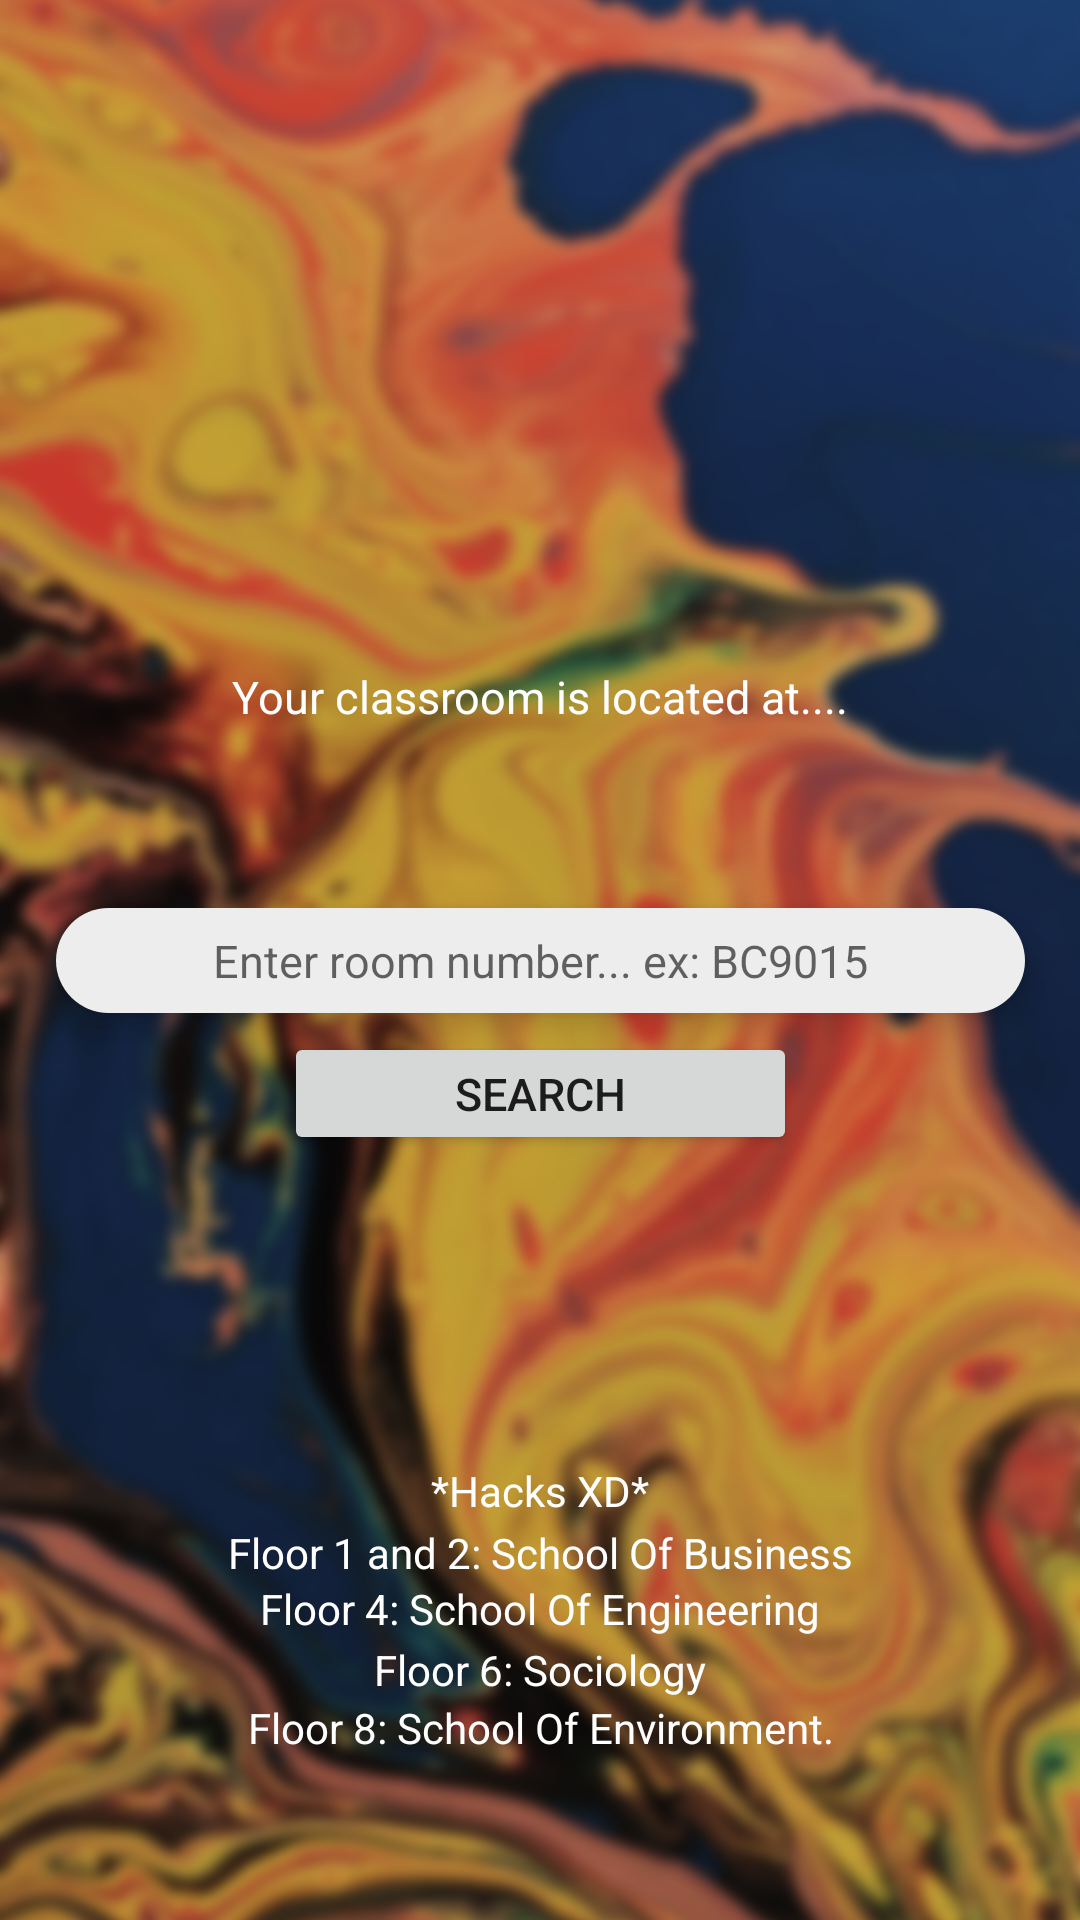

Write the Android layout XML for this screen, with the resource values it uses.
<!-- AndroidManifest.xml: application theme Theme.Iubca -->
<!-- res/layout/activity_find_my_class_room.xml -->
<?xml version="1.0" encoding="utf-8"?>
<androidx.constraintlayout.widget.ConstraintLayout xmlns:android="http://schemas.android.com/apk/res/android"
    xmlns:app="http://schemas.android.com/apk/res-auto"
    xmlns:tools="http://schemas.android.com/tools"
    android:layout_width="match_parent"
    android:layout_height="match_parent"
    tools:context=".FindMyClassRoom">

    <ImageView
        android:id="@+id/imageView2"
        android:layout_width="match_parent"
        android:layout_height="match_parent"
        android:scaleType="centerCrop"
        android:src="@drawable/paintbackgroundthree"
        app:layout_constraintBottom_toBottomOf="parent"
        app:layout_constraintEnd_toEndOf="parent"
        app:layout_constraintStart_toStartOf="parent"
        app:layout_constraintTop_toTopOf="parent" />


    <TextView
        android:id="@+id/result"
        android:layout_width="match_parent"
        android:layout_height="wrap_content"
        android:text="@string/classlocation"
        android:textAlignment="center"
        android:textColor="@color/white"
        android:textSize="15sp"
        app:layout_constraintBottom_toBottomOf="parent"
        app:layout_constraintEnd_toEndOf="parent"
        app:layout_constraintStart_toStartOf="parent"
        app:layout_constraintTop_toTopOf="parent"
        app:layout_constraintVertical_bias="0.358" />

    <EditText
        android:id="@+id/roomNumber"
        android:onClick="roomNumber_OnClick"
        android:layout_width="323dp"
        android:layout_height="35dp"
        android:layout_margin="15dp"
        android:imeOptions="actionGo"
        android:background="@drawable/custom_edittext"
        android:hint="@string/input_hint"
        android:textAlignment="center"
        android:textSize="15sp"
        android:textColor="@color/black"
        app:layout_constraintBottom_toBottomOf="parent"
        app:layout_constraintEnd_toEndOf="parent"
        app:layout_constraintStart_toStartOf="parent"
        app:layout_constraintTop_toTopOf="parent"
        android:elevation="6dp"/>

    <Button
        android:id="@+id/search"
        android:onClick="search"
        android:layout_width="171dp"
        android:layout_height="41dp"
        android:text="Search"
        android:textSize="15sp"
        android:textAlignment="center"
        app:layout_constraintBottom_toBottomOf="@+id/imageView2"
        app:layout_constraintEnd_toEndOf="parent"
        app:layout_constraintStart_toStartOf="parent"
        app:layout_constraintTop_toBottomOf="@+id/roomNumber"
        app:layout_constraintVertical_bias="0.024" />


    <TextView
        android:id="@+id/SOB"
        android:textColor="@color/white"
        android:layout_width="match_parent"
        android:textAlignment="center"
        android:layout_height="wrap_content"
        android:gravity="center_horizontal"
        android:text="@string/SOB"
        app:layout_constraintBottom_toBottomOf="parent"
        app:layout_constraintEnd_toEndOf="parent"
        app:layout_constraintStart_toStartOf="parent"
        app:layout_constraintTop_toTopOf="parent"
        app:layout_constraintVertical_bias="0.818" />

    <TextView
        android:id="@+id/SOS"
        android:layout_width="match_parent"
        android:layout_height="wrap_content"
        android:text="@string/SOS"
        android:textAlignment="center"
        android:textColor="@color/white"
        app:layout_constraintBottom_toBottomOf="parent"
        app:layout_constraintEnd_toEndOf="parent"
        app:layout_constraintHorizontal_bias="0.0"
        app:layout_constraintStart_toStartOf="parent"
        app:layout_constraintTop_toTopOf="parent"
        app:layout_constraintVertical_bias="0.881" />

    <TextView
        android:id="@+id/SOEnv"
        android:layout_width="match_parent"
        android:layout_height="wrap_content"
        android:text="@string/SOEnv"
        android:textAlignment="center"
        android:textColor="@color/white"
        app:layout_constraintBottom_toBottomOf="parent"
        app:layout_constraintEnd_toEndOf="parent"
        app:layout_constraintHorizontal_bias="0.0"
        app:layout_constraintStart_toStartOf="parent"
        app:layout_constraintTop_toTopOf="parent"
        app:layout_constraintVertical_bias="0.912" />

    <TextView
        android:id="@+id/SOE"
        android:layout_width="match_parent"
        android:layout_height="wrap_content"
        android:text="@string/SOE"
        android:textAlignment="center"
        android:textColor="@color/white"
        app:layout_constraintBottom_toBottomOf="parent"
        app:layout_constraintEnd_toEndOf="parent"
        app:layout_constraintHorizontal_bias="0.0"
        app:layout_constraintStart_toStartOf="parent"
        app:layout_constraintTop_toTopOf="parent"
        app:layout_constraintVertical_bias="0.848" />

    <TextView
        android:id="@+id/hacks"
        android:layout_width="match_parent"
        android:layout_height="wrap_content"
        android:text="@string/hacks"
        android:textAlignment="center"
        android:textColor="@color/white"
        app:layout_constraintBottom_toBottomOf="parent"
        app:layout_constraintEnd_toEndOf="parent"
        app:layout_constraintHorizontal_bias="0.0"
        app:layout_constraintStart_toStartOf="parent"
        app:layout_constraintTop_toTopOf="parent"
        app:layout_constraintVertical_bias="0.785" />



</androidx.constraintlayout.widget.ConstraintLayout>
<!-- resources referenced by this layout -->
<resources>
  <color name="black">#FF000000</color>
  <color name="white">#FFFFFFFF</color>
  <!-- drawable custom_edittext (drawable) -->
  <?xml version="1.0" encoding="utf-8"?>
  <layer-list xmlns:android="http://schemas.android.com/apk/res/android">
      <item>
          <shape android:shape="rectangle">
              <solid android:color="#EDEDED"/>
              <corners
                  android:radius="30dp"/>
          </shape>
      </item>
  </layer-list>
  <!-- drawable paintbackgroundthree: jpg bitmap (drawable, 785576 bytes) -->
  <string name="SOB">Floor 1 and 2: School Of Business</string>
  <string name="SOE">Floor 4: School Of Engineering</string>
  <string name="SOEnv">Floor 8: School Of Environment.</string>
  <string name="SOS">Floor 6: Sociology</string>
  <string name="classlocation">Your classroom is located at....</string>
  <string name="hacks">*Hacks XD*</string>
  <string name="input_hint">Enter room number... ex: BC9015</string>
  <style name="Theme.Iubca" parent="Theme.MaterialComponents.DayNight.NoActionBar">
          
          <item name="colorPrimary">@color/black</item>
          <item name="colorPrimaryVariant">@color/black</item>
          <item name="colorOnPrimary">@color/white</item>
          
          <item name="colorSecondary">@color/white</item>
          <item name="colorSecondaryVariant">@color/white</item>
          <item name="colorOnSecondary">@color/black</item>
          
          <item name="android:statusBarColor" tools:targetApi="l">?attr/colorPrimaryVariant</item>
          
          <item name="windowNoTitle">true</item>
          <item name="windowActionBar">false</item>
      </style>
</resources>
